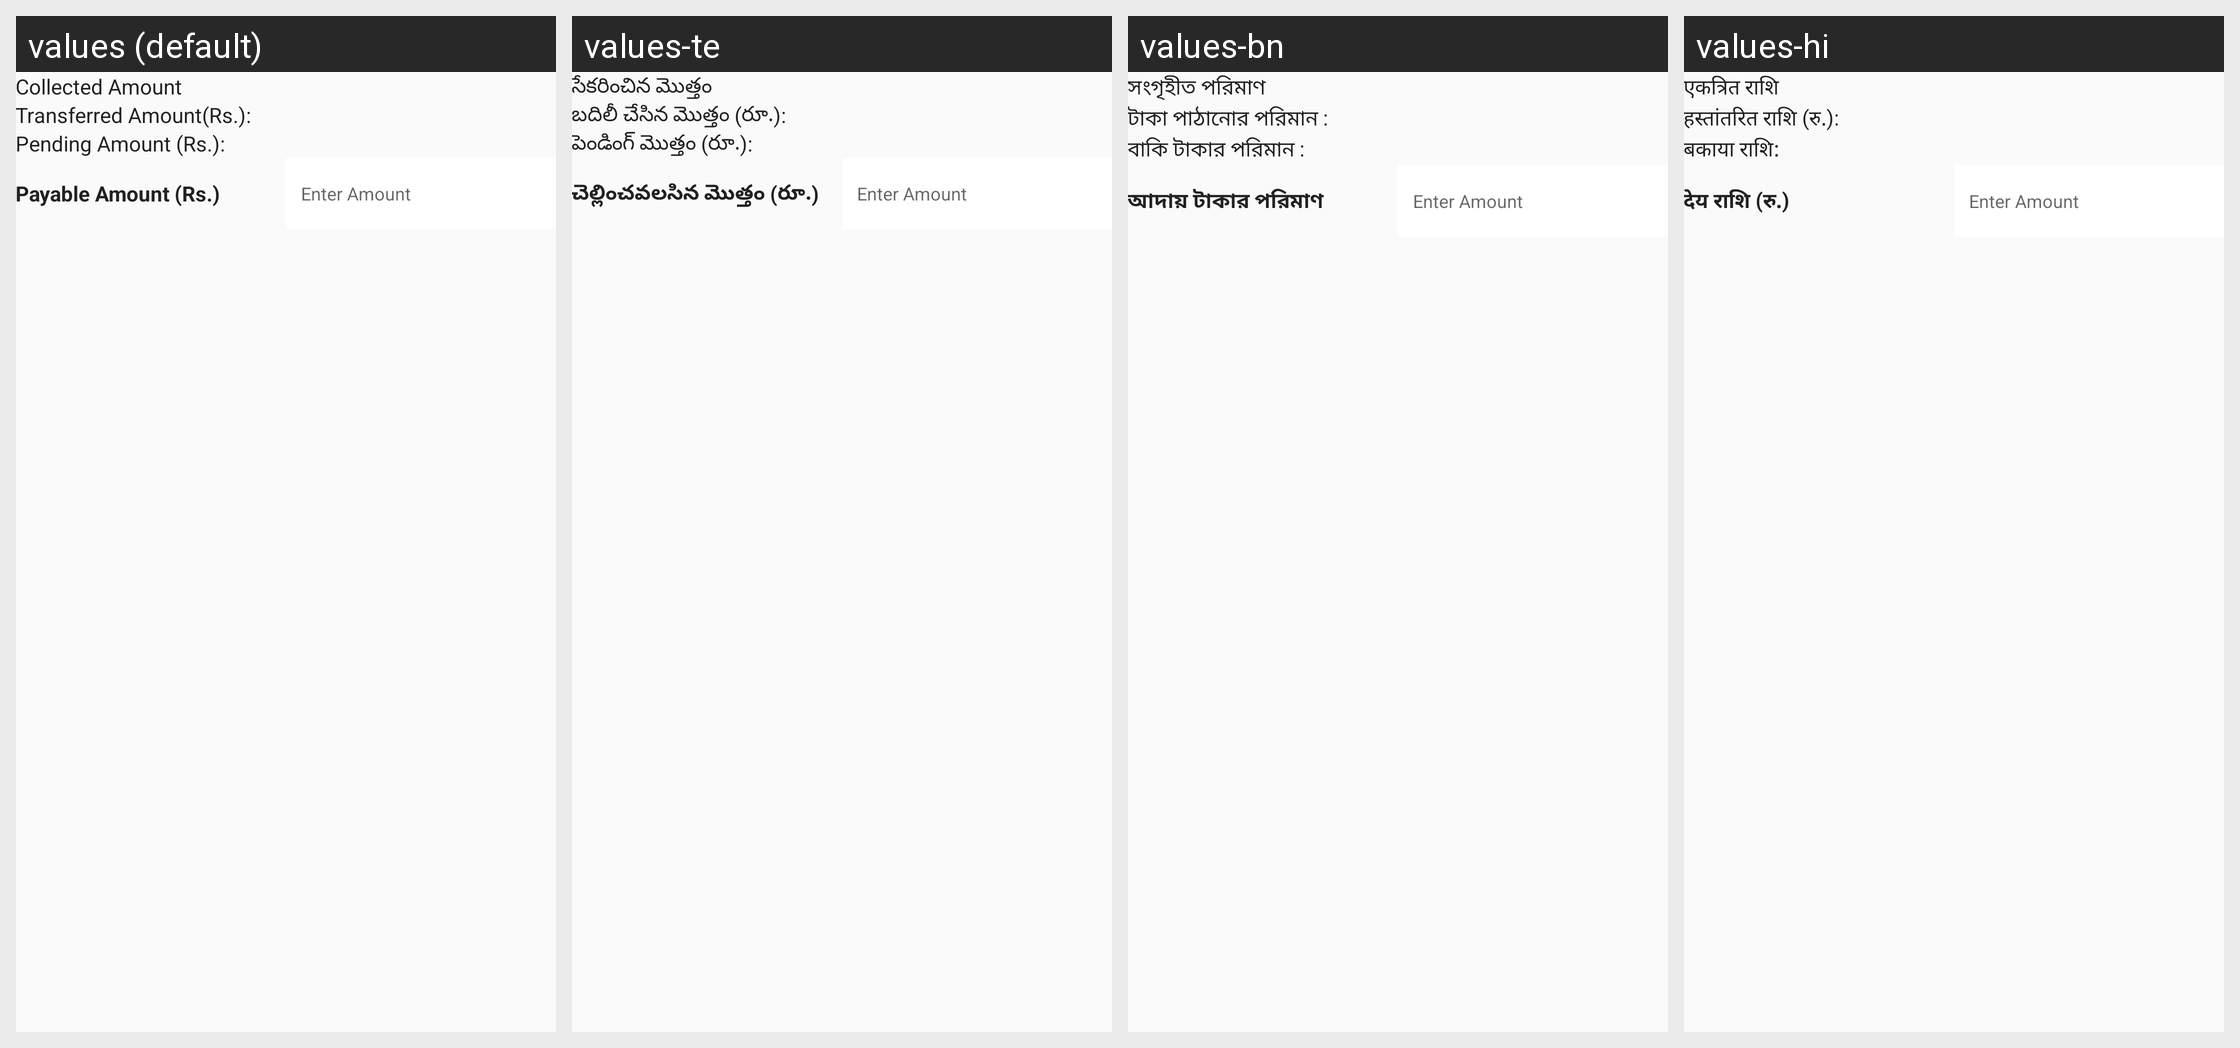

Translations of the strings shown on this Android screen, per locale in the grid:
Android screen res/layout/surveyor_amount_history.xml rendered under 4 locales, left to right: values (default), values-te, values-bn, values-hi. Device: Nexus 5 (rendered at 1080×1920; each locale shown at half size, 540×960, under a caption strip naming it); theme AppTheme.
Other locales in the repository, not shown: values-gu, values-mr.
Strings drawn on this screen, with the default value and each locale's value (text and hints the layout hard-codes, and strings that could not be matched under every locale, appear in the picture but are not listed):

collected_amount
  values: Collected Amount
  values-te: సేకరించిన మొత్తం
  values-bn: সংগৃহীত পরিমাণ
  values-hi: एकत्रित राशि

transfered_amount
  values: Transferred Amount(Rs.):
  values-te: బదిలీ చేసిన మొత్తం (రూ.):
  values-bn: টাকা পাঠানোর পরিমান :
  values-hi: हस्तांतरित राशि (रु.):

pending_amount_rs
  values: Pending Amount (Rs.):
  values-te: పెండింగ్ మొత్తం (రూ.):
  values-bn: বাকি টাকার পরিমান :
  values-hi: बकाया राशि:

payable_amount
  values: Payable Amount (Rs.)
  values-te: చెల్లించవలసిన మొత్తం (రూ.)
  values-bn: আদায় টাকার পরিমাণ
  values-hi: देय राशि (रु.)
